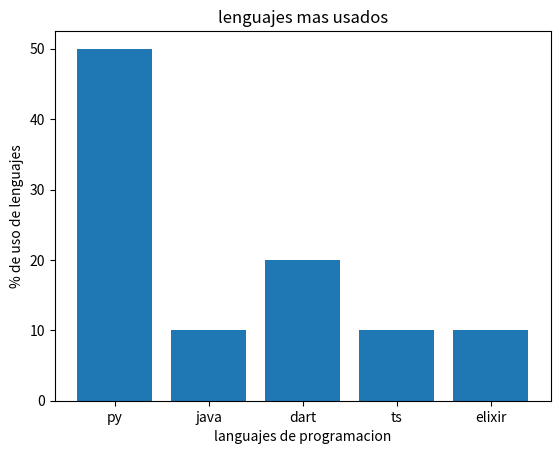

Reproduce this figure in Python.
#Aqui explicaremos como hacer un grafico de barras 
import matplotlib.pyplot as plt 
lenguajes = ["py","java","dart","ts","elixir"]
encuesta = [50,10,20,10,10]
plt.bar(lenguajes, encuesta, width= 0.6, color= "y")
print(lenguajes,encuesta)
plt.bar(lenguajes, encuesta)
##########
#titulo
plt.title("lenguajes mas usados")
plt.xlabel("languajes de programacion")
plt.ylabel("% de uso de lenguajes")
plt.savefig('graficolenguajes.png')
##########
plt.show()